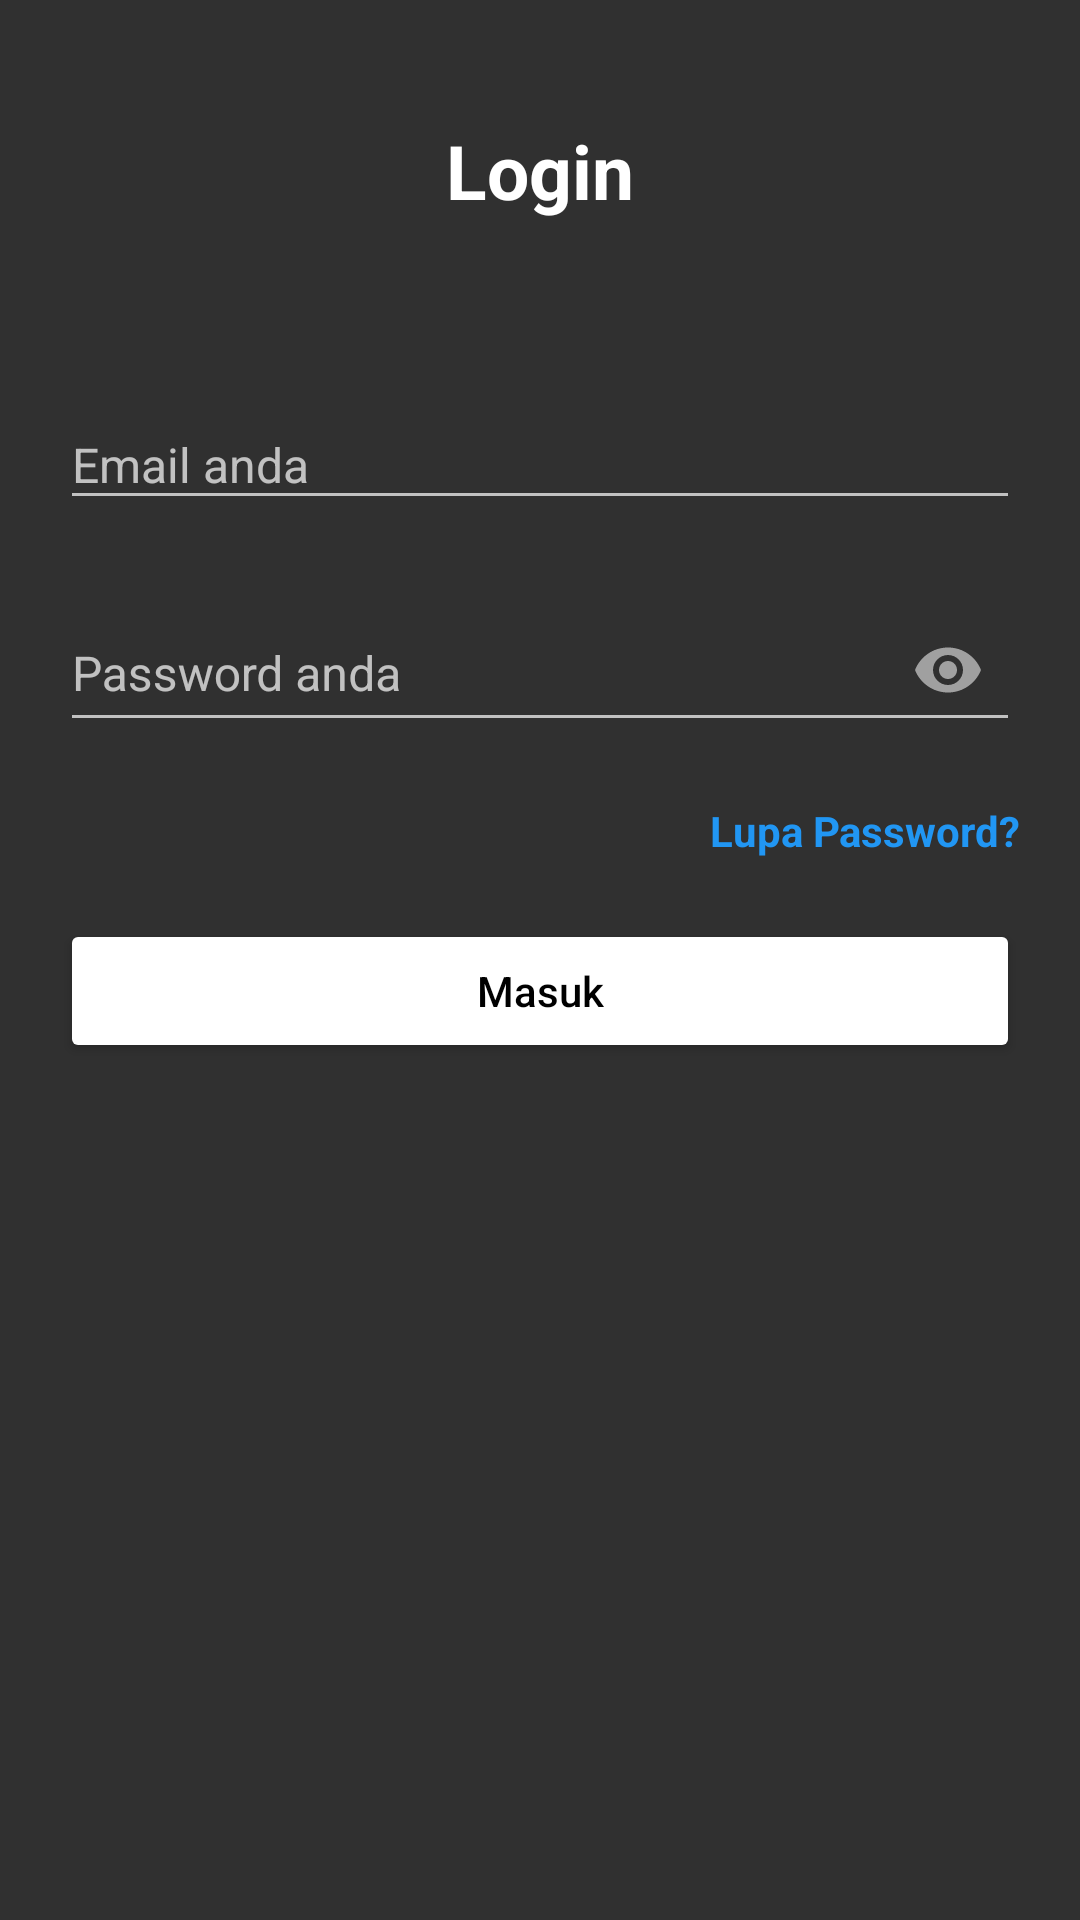

The Android layout XML behind this screen, and the referenced resources:
<!-- AndroidManifest.xml: activity theme Theme.AppCompat.NoActionBar -->
<!-- res/layout/activity_main.xml -->
<?xml version="1.0" encoding="utf-8"?>
<LinearLayout xmlns:android="http://schemas.android.com/apk/res/android"
    xmlns:app="http://schemas.android.com/apk/res-auto"
    xmlns:tools="http://schemas.android.com/tools"
    android:layout_width="match_parent"
    android:layout_height="match_parent"
    android:orientation="vertical"
    tools:context=".MainActivity">

    <LinearLayout
        android:layout_width="match_parent"
        android:layout_height="match_parent"
        android:orientation="vertical"
        android:layout_margin="20dp">

        <TextView
            android:id="@+id/titleLogin"
            android:layout_width="wrap_content"
            android:layout_height="wrap_content"
            android:layout_gravity="center"
            android:textSize="25dp"
            android:textStyle="bold"
            android:textColor="@color/white"
            android:layout_marginTop="20dp"
            android:text="Login" />










        <LinearLayout
            android:layout_width="match_parent"
            android:layout_height="wrap_content"
            android:orientation="vertical"
            android:layout_marginTop="50dp">

            <com.google.android.material.textfield.TextInputLayout
                android:layout_width="match_parent"
                android:layout_height="wrap_content"
                android:inputType="textEmailAddress"
                app:boxBackgroundColor="@color/white">

                <EditText
                    android:id="@+id/emailInput"
                    android:layout_width="match_parent"
                    android:layout_height="match_parent"
                    android:hint="Email anda"
                    android:inputType="textEmailAddress"
                    android:textSize="16dp"
                    tools:ignore="SpeakableTextPresentCheck,TouchTargetSizeCheck" />

            </com.google.android.material.textfield.TextInputLayout>

            <com.google.android.material.textfield.TextInputLayout
                android:layout_width="match_parent"
                android:layout_height="wrap_content"
                android:inputType="textEmailAddress"
                app:passwordToggleEnabled="true"
                app:boxBackgroundColor="@color/white"
                android:layout_marginTop="15dp">

                <EditText
                    android:id="@+id/passwordInput"
                    android:layout_width="match_parent"
                    android:layout_height="match_parent"
                    android:hint="Password anda"
                    android:inputType="textPassword"
                    android:textSize="16dp"
                    tools:ignore="SpeakableTextPresentCheck" />

            </com.google.android.material.textfield.TextInputLayout>

        </LinearLayout>

        <TextView
            android:id="@+id/forgetPassword"
            android:layout_width="wrap_content"
            android:layout_height="wrap_content"
            android:text="Lupa Password?"
            android:layout_marginTop="20dp"
            android:textStyle="bold"
            android:layout_gravity="right"
            android:textColor="@color/blue"/>

        <Button
            android:id="@+id/loginBtn"
            android:layout_width="match_parent"
            android:layout_height="wrap_content"
            android:text="Masuk"
            android:textAllCaps="false"
            android:layout_marginTop="20dp"
            android:backgroundTint="@color/white"
            android:textColor="@color/black"/>

    </LinearLayout>

</LinearLayout>
<!-- resources referenced by this layout -->
<resources>
  <color name="black">#FF000000</color>
  <color name="blue">#2196F3</color>
  <color name="white">#FFFFFFFF</color>
</resources>
